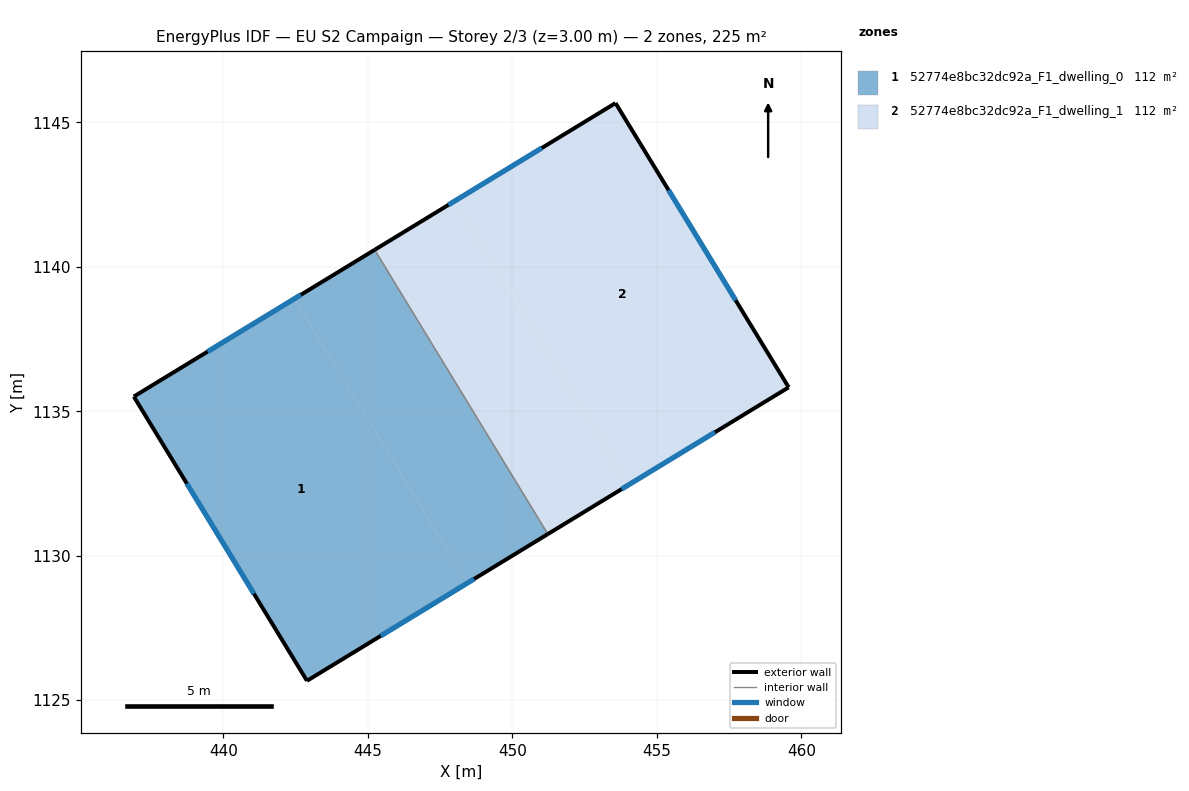
=== STOREY PLAN SPEC (per zone: floor XY polygon, exterior-wall plan segments, windows/doors) ===
zone 1: 52774e8bc32dc92a_F1_dwelling_0  (112.4 m²)
  floor: (442.46, 1138.90) (448.45, 1129.06) (442.89, 1125.67) (436.90, 1135.51)
  floor: (445.23, 1140.59) (451.23, 1130.75) (448.45, 1129.06) (442.46, 1138.90)
  exterior wall: (442.89, 1125.67) – (451.23, 1130.75)  [9.8 m]
    window: (445.45, 1127.23) – (448.68, 1129.20)  [4.4 m²]
  exterior wall: (436.90, 1135.51) – (442.89, 1125.67)  [11.5 m]
    window: (438.74, 1132.50) – (441.06, 1128.69)  [5.2 m²]
  exterior wall: (445.23, 1140.59) – (436.90, 1135.51)  [9.8 m]
    window: (442.68, 1139.03) – (439.45, 1137.07)  [4.4 m²]
  interior walls: 1
zone 2: 52774e8bc32dc92a_F1_dwelling_1  (112.4 m²)
  floor: (453.57, 1145.67) (459.56, 1135.83) (454.01, 1132.44) (448.01, 1142.28)
  floor: (448.01, 1142.28) (454.01, 1132.44) (451.23, 1130.75) (445.23, 1140.59)
  exterior wall: (453.57, 1145.67) – (445.23, 1140.59)  [9.8 m]
    window: (451.02, 1144.11) – (447.79, 1142.14)  [4.4 m²]
  exterior wall: (459.56, 1135.83) – (453.57, 1145.67)  [11.5 m]
    window: (457.73, 1138.84) – (455.41, 1142.65)  [5.2 m²]
  exterior wall: (451.23, 1130.75) – (459.56, 1135.83)  [9.8 m]
    window: (453.78, 1132.31) – (457.01, 1134.27)  [4.4 m²]
  interior walls: 1

=== DERIVED (storey summary) ===
Building: EU S2 Campaign
Storey: 2 of 3  (floor level z = 3.00 m)
Storey gross floor area: 224.9 m²
Zones on this storey: 2
  - 52774e8bc32dc92a_F1_dwelling_0: floor 112.4 m²; exterior wall 31.0 m (93.1 m²); 3 window(s) 14.0 m²; WWR 15.0%
  - 52774e8bc32dc92a_F1_dwelling_1: floor 112.4 m²; exterior wall 31.0 m (93.1 m²); 3 window(s) 14.0 m²; WWR 15.0%
Zone adjacency (shared interzone walls):
  - 52774e8bc32dc92a_F1_dwelling_0 ↔ 52774e8bc32dc92a_F1_dwelling_1